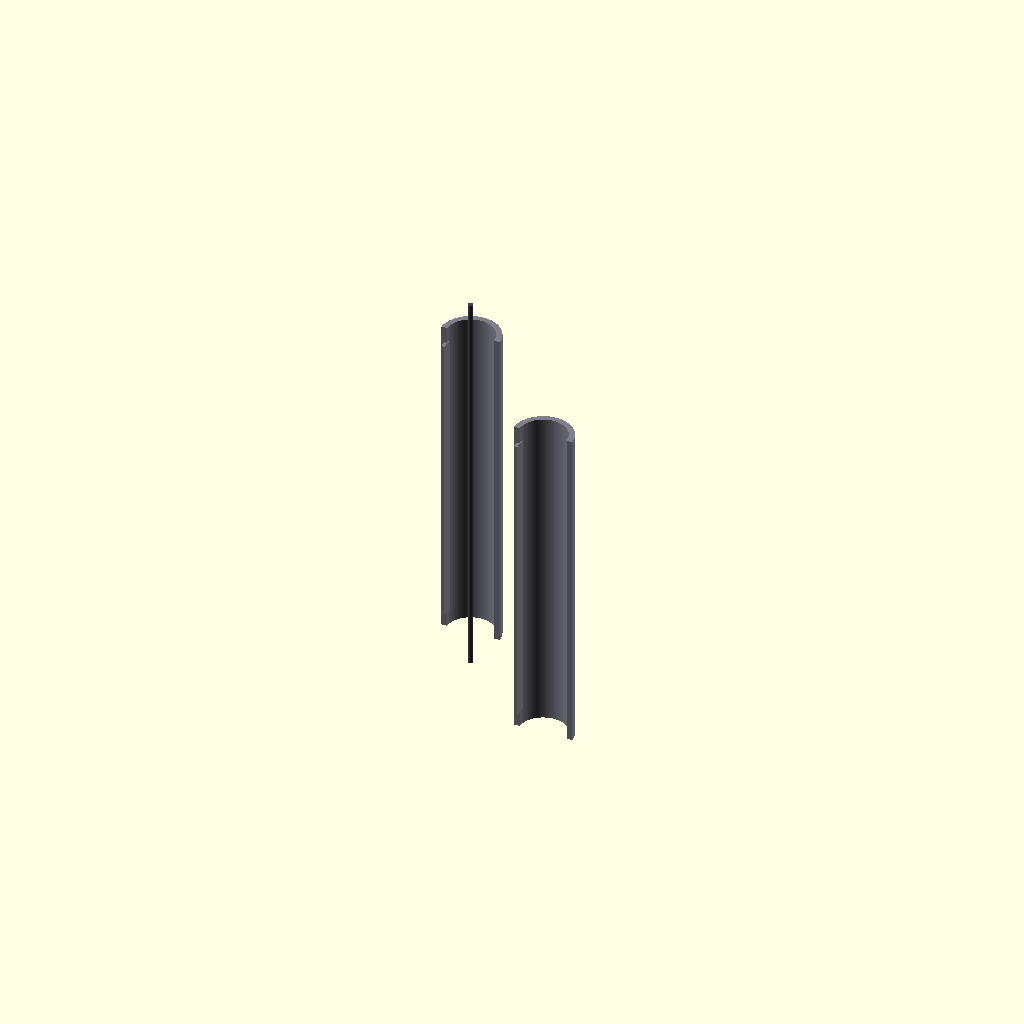
Cell 1: rendered with the file's own defaults.
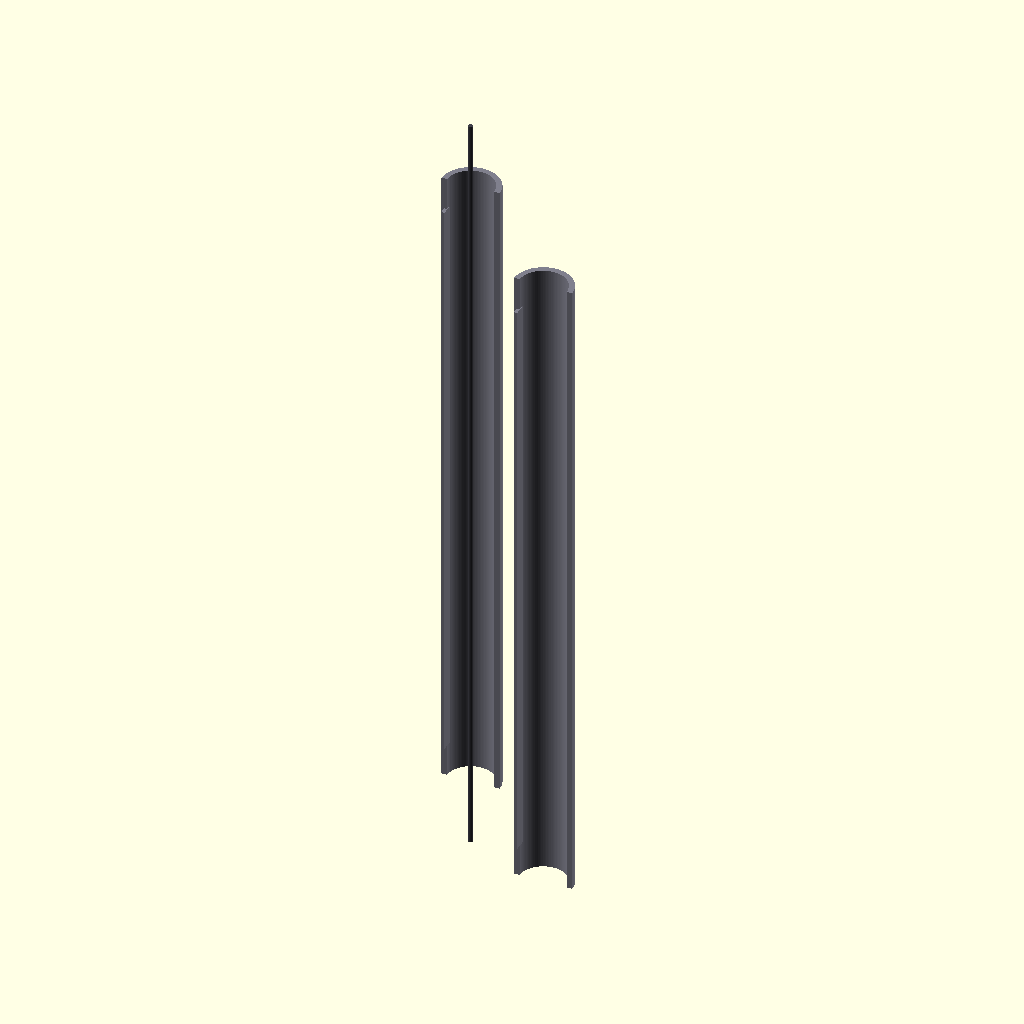
Cell 2: rifle_total_length = 11800 (everything else at default).
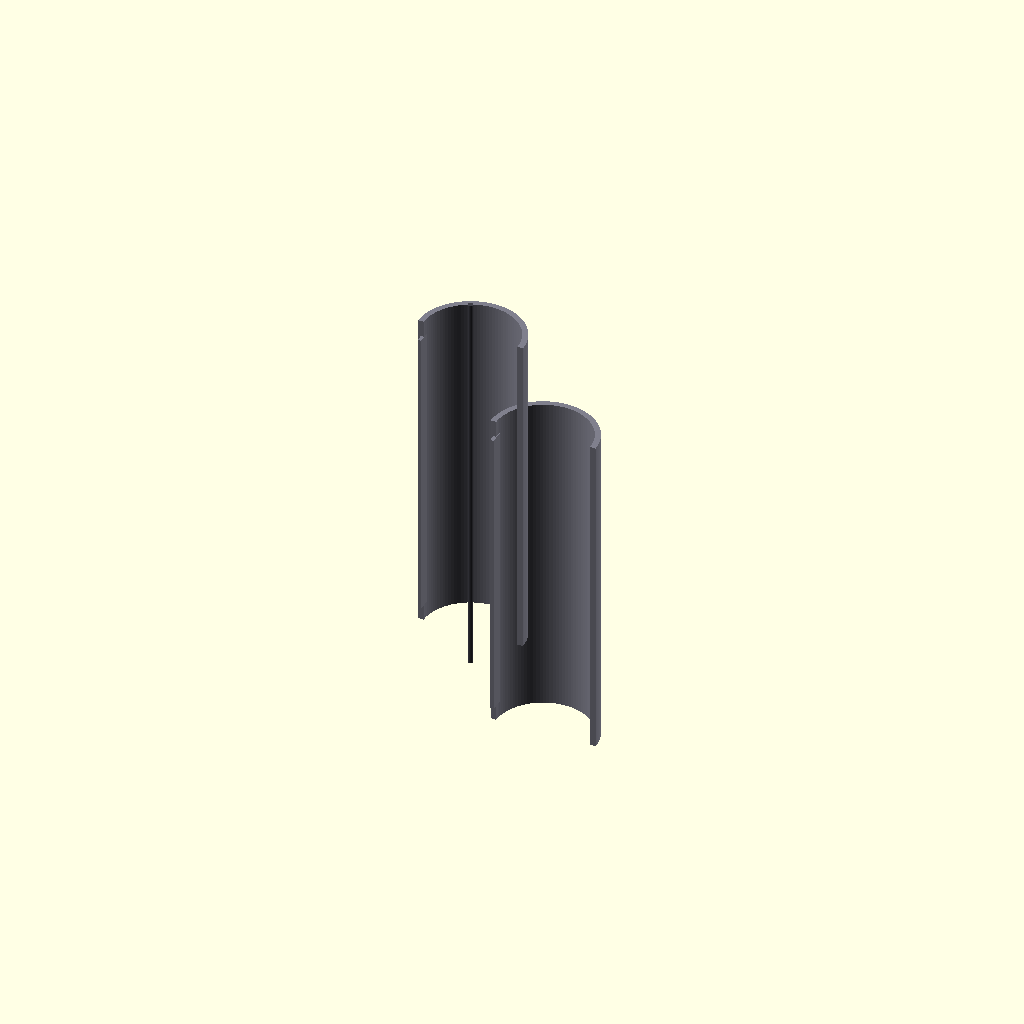
Cell 3: the same model with open_bore_diameter = 840.
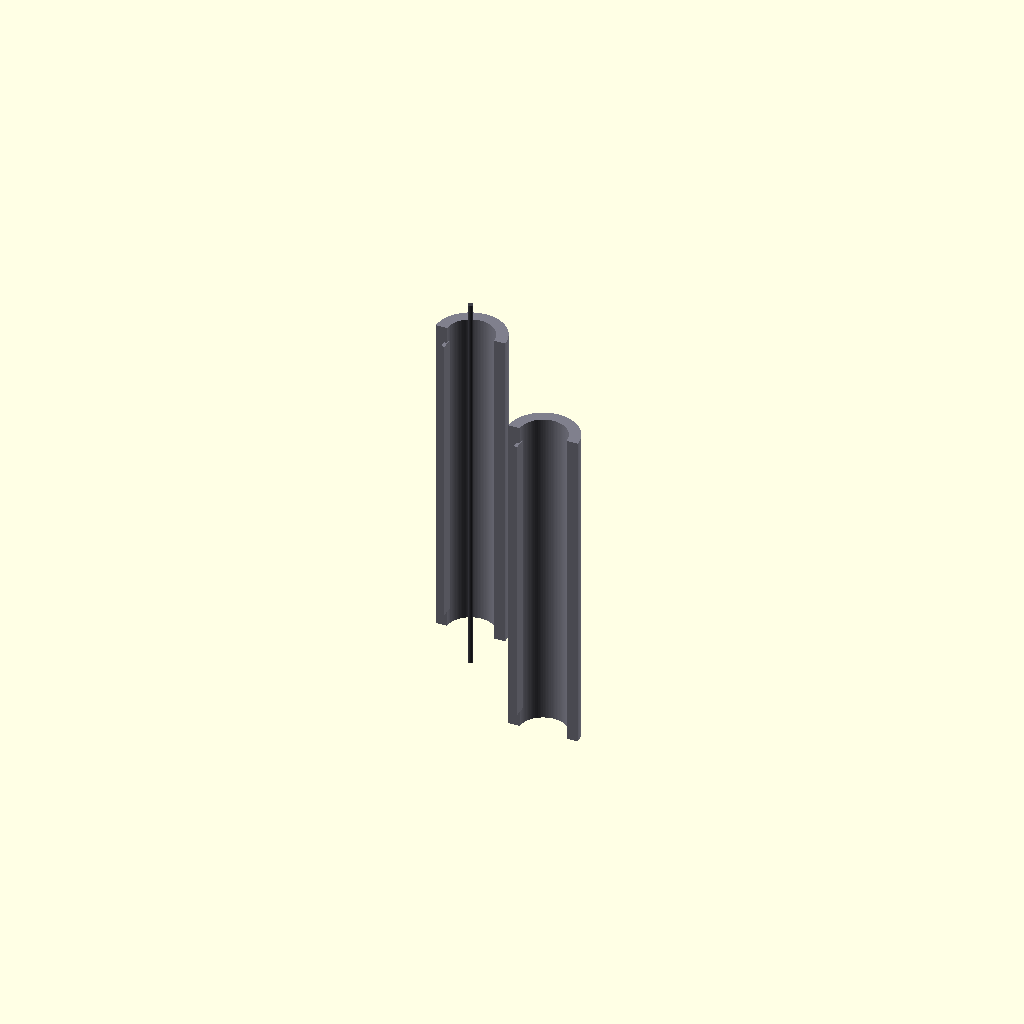
Cell 4: the same model with armor_chassis_wall = 100.
One fixed orthographic camera (rotation 55°, 0°, 25°; colour scheme Cornfield) for every cell.
Source of the model, src/manufacturing/bandai_runner_d_open_rifle.scad:
// ============================================================================
// PROJECT: XXXG-00W0 WING GUNDAM ZERO EW - WEAPON FABRICATION CORES
// COMPONENT VAULT: BANDAI CAST RUNNER D - TWIN BUSTER RIFLE MODIFIED BARRELS
// ENGINE RE-ARCHITECTURE: CONTINUOUS OPEN-ENDED INDUCTION PLASMA BORE
// CIRCUIT SPECS: HIGH-VOLTAGE TELEMETRIC POWER INTEGRATION (ZERO SUCTION POP)
// ============================================================================

$fn = 100; // Circular segment rendering resolution count

// Global Tactical Sizing Metrics (1:1 Metrics for an 16.7-Meter Airframe)
rifle_total_length = 5900;              // Total longitudinal barrel weapon axis (mm)
open_bore_diameter = 420;               // Core 16.5-inch continuous venting path (mm)
armor_chassis_wall = 50;                // Thick TiAl protective shell casing (mm)
power_rail_track_width = 120;           // Sub-surface 4oz copper delivery rail (mm)

module Runner_D_Open_Rifle_Forge() {
    // Central Supply Injection Runner Axis (Molten Feed Line from Siphon Forge)
    color([0.25, 0.25, 0.28]) {
        cylinder(h = rifle_total_length * 0.6, d = 45, center = true);
        // Direct injection gates tracking straight into the part mold cavities
        translate() rotate() cylinder(h = 600, d = 25);
        translate([0, 0, -1200]) rotate() cylinder(h = 600, d = 25);
    }
    
    // Instantiate Scaled Open-Ended Part Molds Symmetrically
    Cast_Open_Ended_Rifle_Shells();
}

module Cast_Open_Ended_Rifle_Shells() {
    // ---- PART D1 MODIFIED: OPEN-ENDED MAIN BARREL HULL (LEFT HALF-SHELL) ----
    translate() color([0.5, 0.5, 0.55]) {
        difference() {
            // Main weapon structural barrel enclosure block
            cylinder(h = rifle_total_length * 0.5, d = open_bore_diameter + (armor_chassis_wall * 2), center = true);
            
            // CONTINUOUS OPEN-ENDED BORE [Cuts completely through both ends of the weapon cylinder]
            cylinder(h = rifle_total_length * 0.6, d = open_bore_diameter, center = true);
            
            // Slicing profile tool to generate clean asymmetrical shell panel face
            translate([0, -open_bore_diameter, 0])
                cube([open_bore_diameter * 2, open_bore_diameter * 2, rifle_total_length], center = true);
        }
        
        // INTEGRATED 4OZ POWER DELIVERY RAILS [Cast directly into the open frame walls]
        color([1.0, 0.73, 0.2]) {
            translate([-(open_bore_diameter/2 + 10), 0, 0])
                cube([30, power_rail_track_width, rifle_total_length * 0.45], center = true);
        }
    }
    
    // ---- PART D2 MODIFIED: OPEN-ENDED MAIN BARREL HULL (RIGHT HALF-SHELL) ----
    translate([650, 0, -800]) rotate() color([0.5, 0.5, 0.55]) {
        difference() {
            cylinder(h = rifle_total_length * 0.5, d = open_bore_diameter + (armor_chassis_wall * 2), center = true);
            cylinder(h = rifle_total_length * 0.6, d = open_bore_diameter, center = true);
            translate([0, -open_bore_diameter, 0])
                cube([open_bore_diameter * 2, open_bore_diameter * 2, rifle_total_length], center = true);
        }
        
        color([1.0, 0.73, 0.2]) {
            translate([-(open_bore_diameter/2 + 10), 0, 0])
                cube([30, power_rail_track_width, rifle_total_length * 0.45], center = true);
        }
    }
}

// Render Master Assembly to Parameter Workspace
Runner_D_Open_Rifle_Forge();
Parameter table extracted from the source (name, type, default, range or options):
rifle_total_length: number, default 5900
open_bore_diameter: number, default 420
armor_chassis_wall: number, default 50
power_rail_track_width: number, default 120
